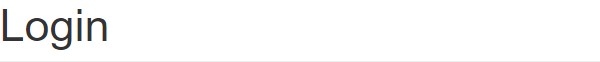
Workflow: Main

Step 1: On Element Appear Login on the heading

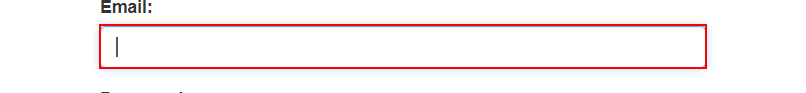
Step 2: type [Username] into the text box

Step 3: type a value into the text box (no picture)

Step 4: click on the button (no picture)

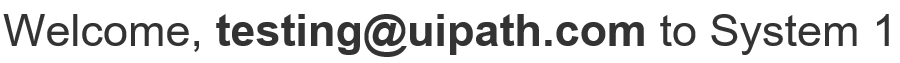
Step 5: find the heading in window 'ACME System 1 - Dashboard' (chrome.exe)

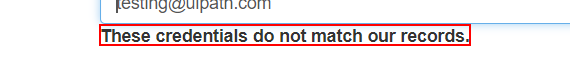
Step 6: find the text in window 'ACME System 1 - Log In' (chrome.exe)